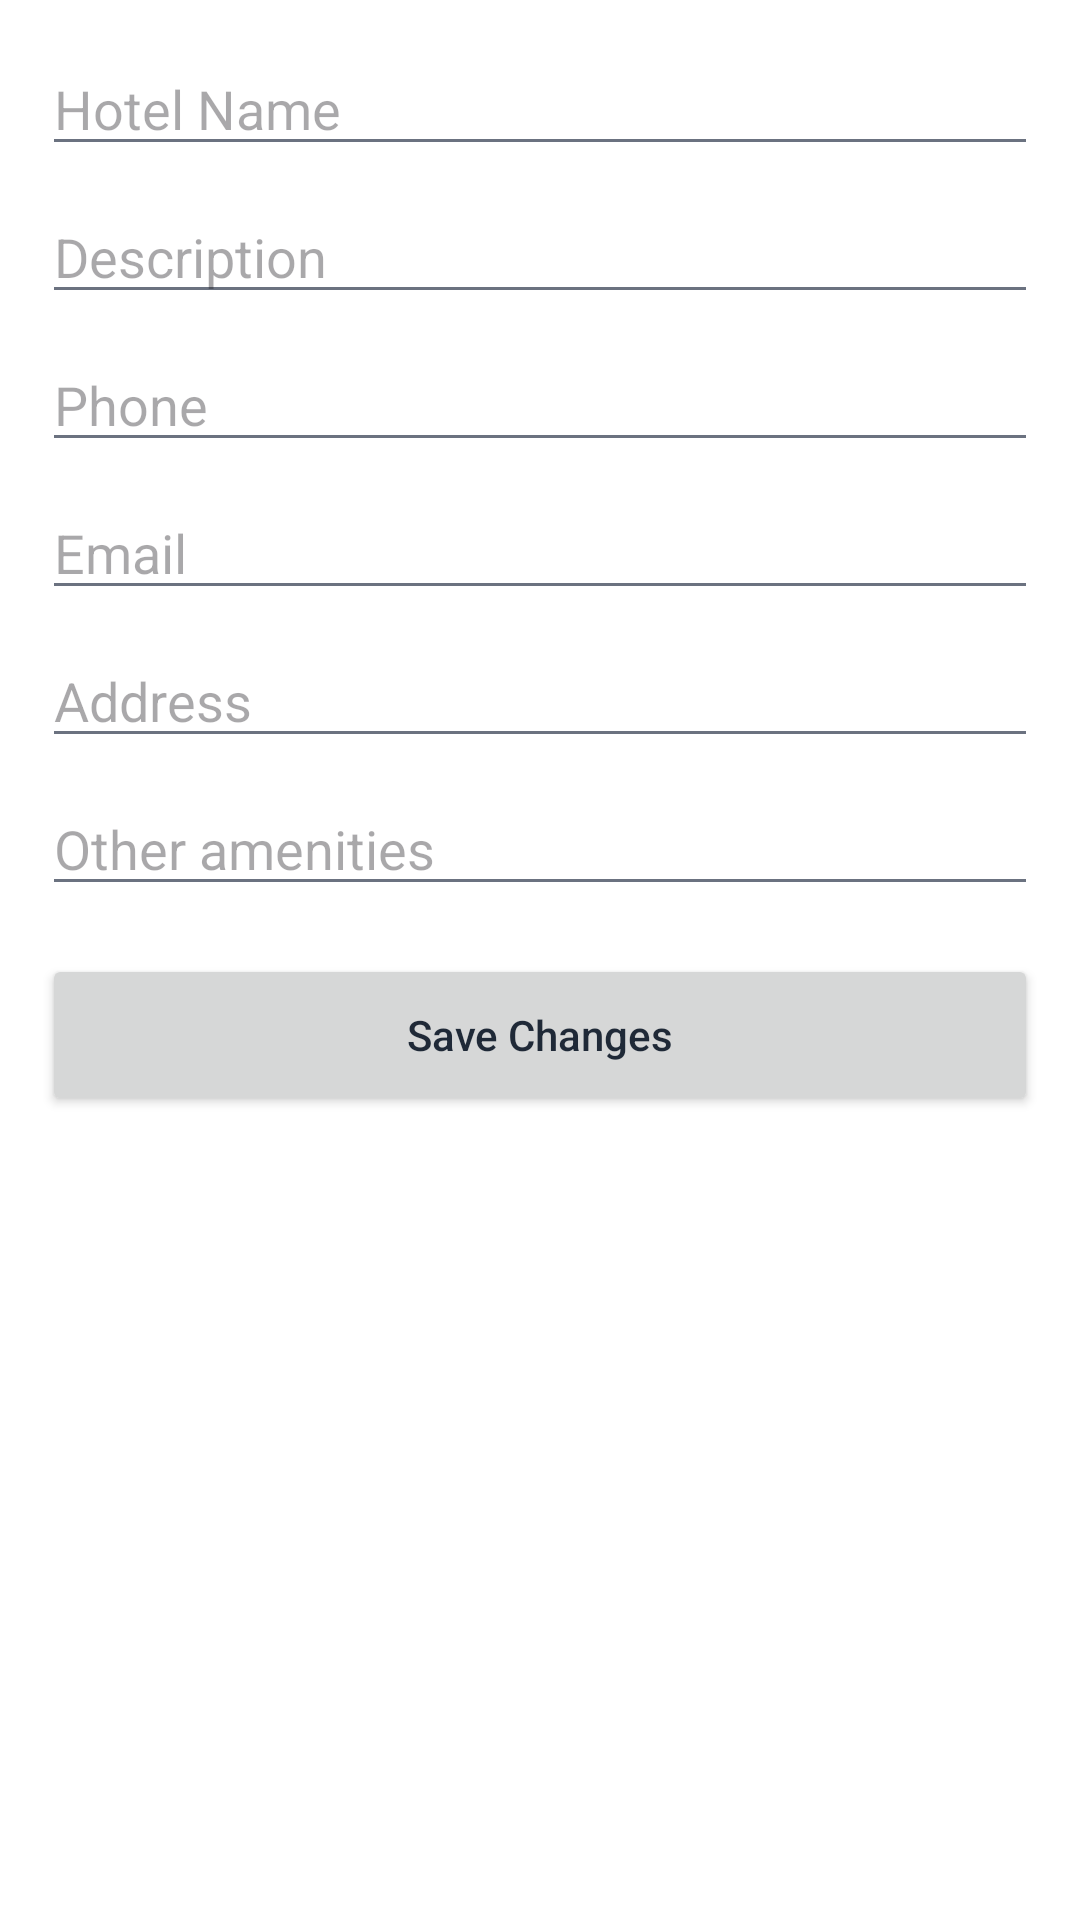

This screen was rendered from an Android layout file. Write that file and the resources it references.
<!-- AndroidManifest.xml: application theme Theme.StaySwift -->
<!-- res/layout/activity_edit_hotel.xml -->
<?xml version="1.0" encoding="utf-8"?>
<ScrollView xmlns:android="http://schemas.android.com/apk/res/android"
    android:layout_width="match_parent"
    android:layout_height="match_parent"
    android:padding="14dp">

    <LinearLayout
        android:layout_width="match_parent"
        android:layout_height="wrap_content"
        android:orientation="vertical">

        <ProgressBar
            android:id="@+id/progressEditHotel"
            android:layout_width="wrap_content"
            android:layout_height="wrap_content"
            android:layout_gravity="center"
            android:visibility="gone"/>

        <com.google.android.material.textfield.TextInputEditText
            android:id="@+id/etEditHotelName"
            android:layout_width="match_parent"
            android:layout_height="wrap_content"
            android:hint="Hotel Name"/>

        <com.google.android.material.textfield.TextInputEditText
            android:id="@+id/etEditDescription"
            android:layout_width="match_parent"
            android:layout_height="wrap_content"
            android:layout_marginTop="8dp"
            android:hint="Description"/>

        <com.google.android.material.textfield.TextInputEditText
            android:id="@+id/etEditPhone"
            android:layout_width="match_parent"
            android:layout_height="wrap_content"
            android:layout_marginTop="8dp"
            android:hint="Phone"/>

        <com.google.android.material.textfield.TextInputEditText
            android:id="@+id/etEditEmail"
            android:layout_width="match_parent"
            android:layout_height="wrap_content"
            android:layout_marginTop="8dp"
            android:hint="Email"/>

        <com.google.android.material.textfield.TextInputEditText
            android:id="@+id/etEditAddress"
            android:layout_width="match_parent"
            android:layout_height="wrap_content"
            android:layout_marginTop="8dp"
            android:hint="Address"/>

        <com.google.android.material.textfield.TextInputEditText
            android:id="@+id/etEditOtherAmenities"
            android:layout_width="match_parent"
            android:layout_height="wrap_content"
            android:layout_marginTop="8dp"
            android:hint="Other amenities"/>

        <Button
            android:id="@+id/btnSaveHotelEdit"
            android:layout_width="match_parent"
            android:layout_height="54dp"
            android:layout_marginTop="16dp"
            android:text="Save Changes"
            android:textAllCaps="false"/>
    </LinearLayout>
</ScrollView>
<!-- resources referenced by this layout -->
<resources>
  <style name="Theme.StaySwift" parent="Theme.Material3.Light.NoActionBar">
          <item name="colorPrimary">@color/primaryBlue</item>
          <item name="colorOnPrimary">@android:color/white</item>
          <item name="colorPrimaryContainer">@color/primaryBlueDark</item>
          <item name="android:statusBarColor">@color/primaryBlueDark</item>
          <item name="android:navigationBarColor">@color/backgroundWhite</item>
          <item name="android:windowBackground">@color/backgroundWhite</item>
          <item name="android:textColorPrimary">@color/textPrimary</item>
          <item name="android:textColorSecondary">@color/textSecondary</item>
      </style>
  <color name="primaryBlue">#1DA1F2</color>
  <color name="primaryBlueDark">#0D8AE5</color>
  <color name="backgroundWhite">#FFFFFF</color>
  <color name="textPrimary">#1F2937</color>
  <color name="textSecondary">#6B7280</color>
</resources>
